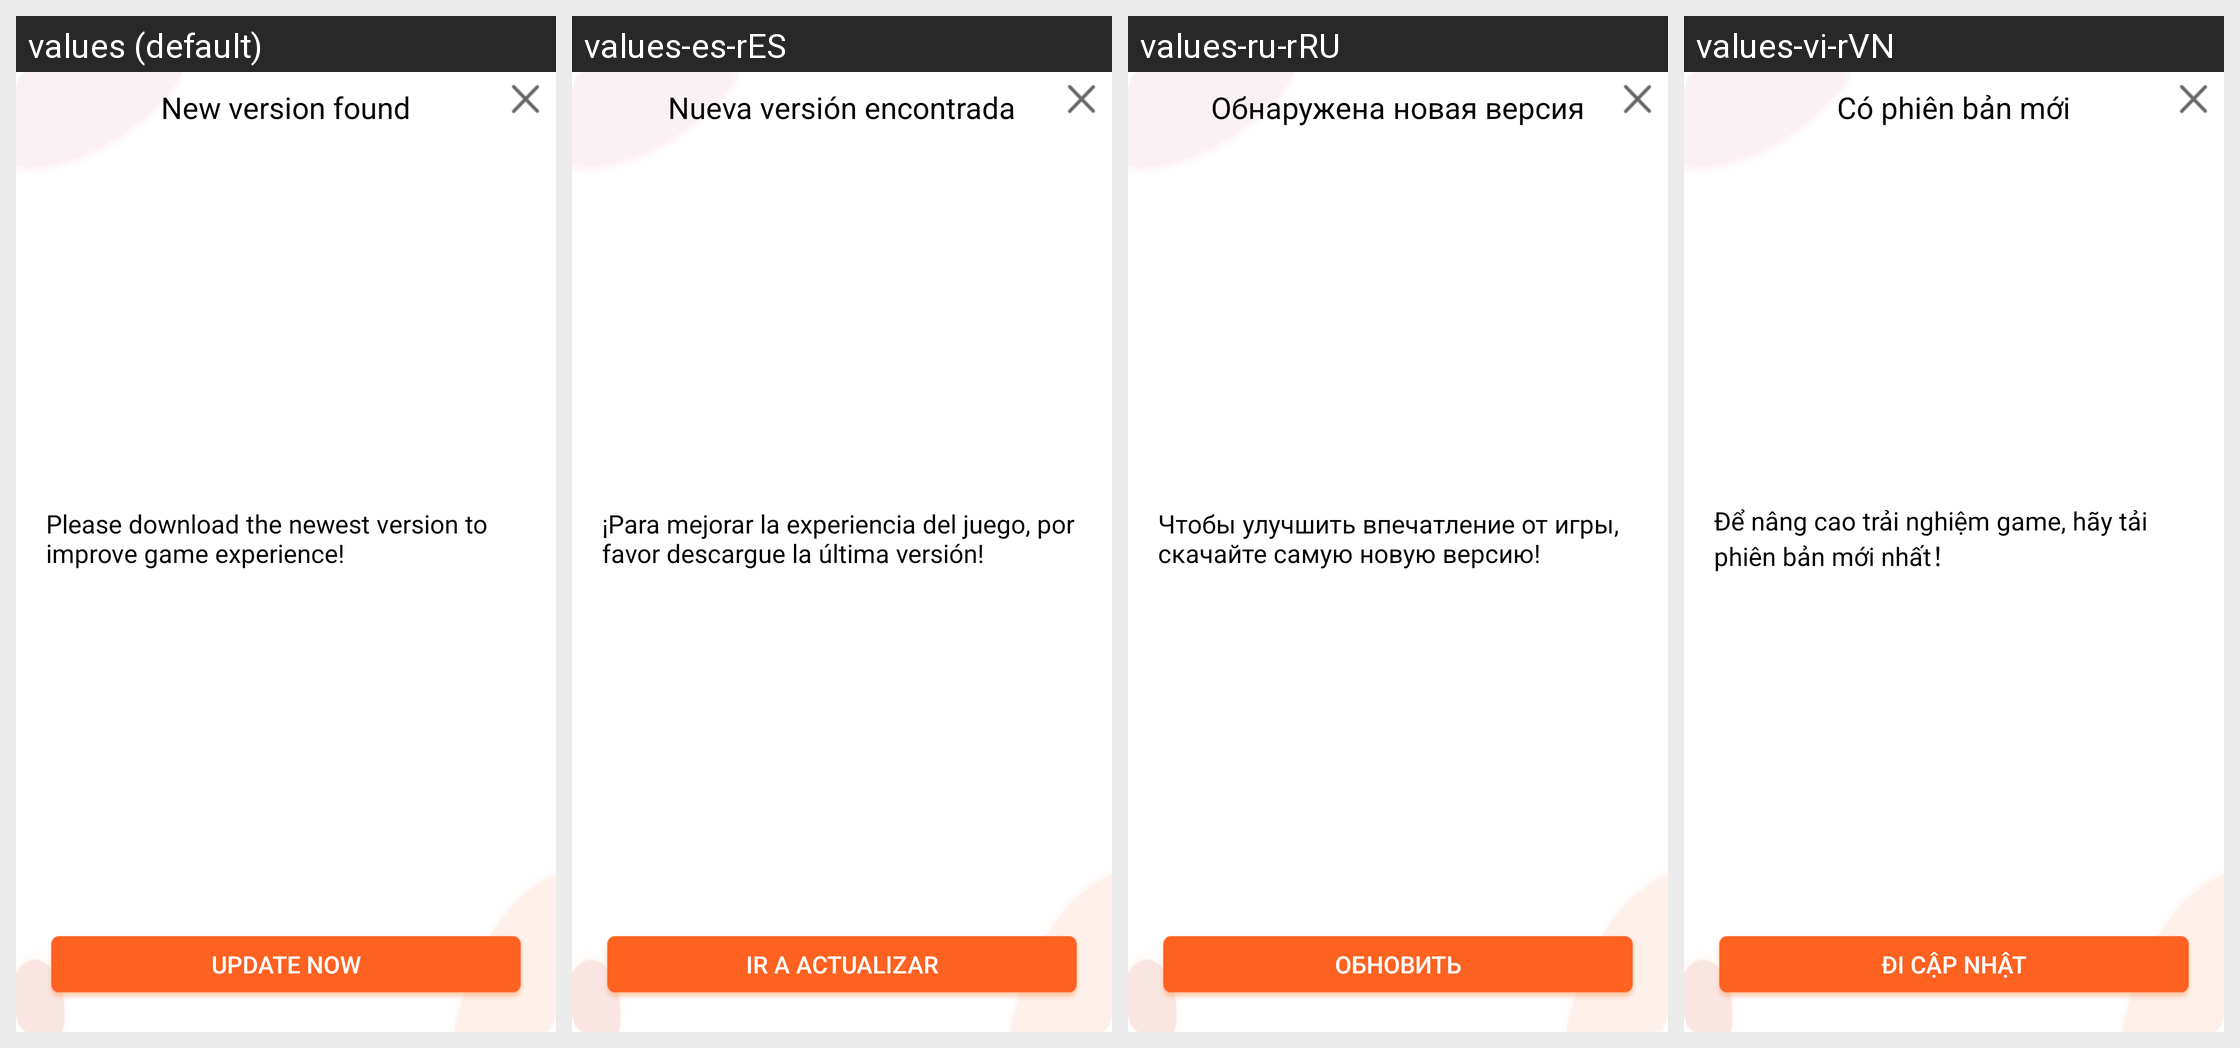

This grid shows one Android layout under several languages. Give, for every string resource on the screen, its name, the default text and each shown locale's text.
Android screen res/layout/drhw_xapp_update.xml rendered under 4 locales, left to right: values (default), values-es-rES, values-ru-rRU, values-vi-rVN. Device: Nexus 5 (rendered at 1080×1920; each locale shown at half size, 540×960, under a caption strip naming it); theme AppTheme.
Other locales in the repository, not shown: values-af, values-ar, values-ar-rAE, values-ar-rIL, values-as, values-bn, values-ca, values-cs, values-cs-rCZ, values-da, values-de, values-de-rDE, values-el, values-en, values-en-rGB, values-en-rUS, values-es, values-et, values-fi, values-fr, values-fr-rCA, values-fr-rFR, values-gl, values-gu, values-hi, values-hr, values-hu, values-in, values-it, values-iw, values-ja, values-ja-rJP, values-kk-rKZ, values-kn, values-ko, values-ko-rKR, values-ky, values-mk, values-ml, values-mr, values-ms, values-nb, values-ne, values-nl, values-or, values-pa, values-pl, values-pt, values-pt-rBR, values-pt-rPT, values-ro, values-ru, values-sk, values-sv, values-ta, values-te, values-th, values-th-rTH, values-tl, values-tr, values-uk, values-vi, values-zh-rCN, values-zh-rHK, values-zh-rTW.
Strings drawn on this screen, with the default value and each locale's value (text and hints the layout hard-codes, and strings that could not be matched under every locale, appear in the picture but are not listed):

tw_update_tile
  values: New version found
  values-es-rES: Nueva versión encontrada
  values-ru-rRU: Обнаружена новая версия
  values-vi-rVN: Có phiên bản mới

tw_update_content
  values: Please download the newest version to improve game experience!
  values-es-rES: ¡Para mejorar la experiencia del juego, por favor descargue la última versión!
  values-ru-rRU: Чтобы улучшить впечатление от игры, скачайте самую новую версию!
  values-vi-rVN: Để nâng cao trải nghiệm game, hãy tải phiên bản mới nhất！

tw_update_btn_tile
  values: Update now
  values-es-rES: Ir a actualizar
  values-ru-rRU: Обновить
  values-vi-rVN: Đi cập nhật
